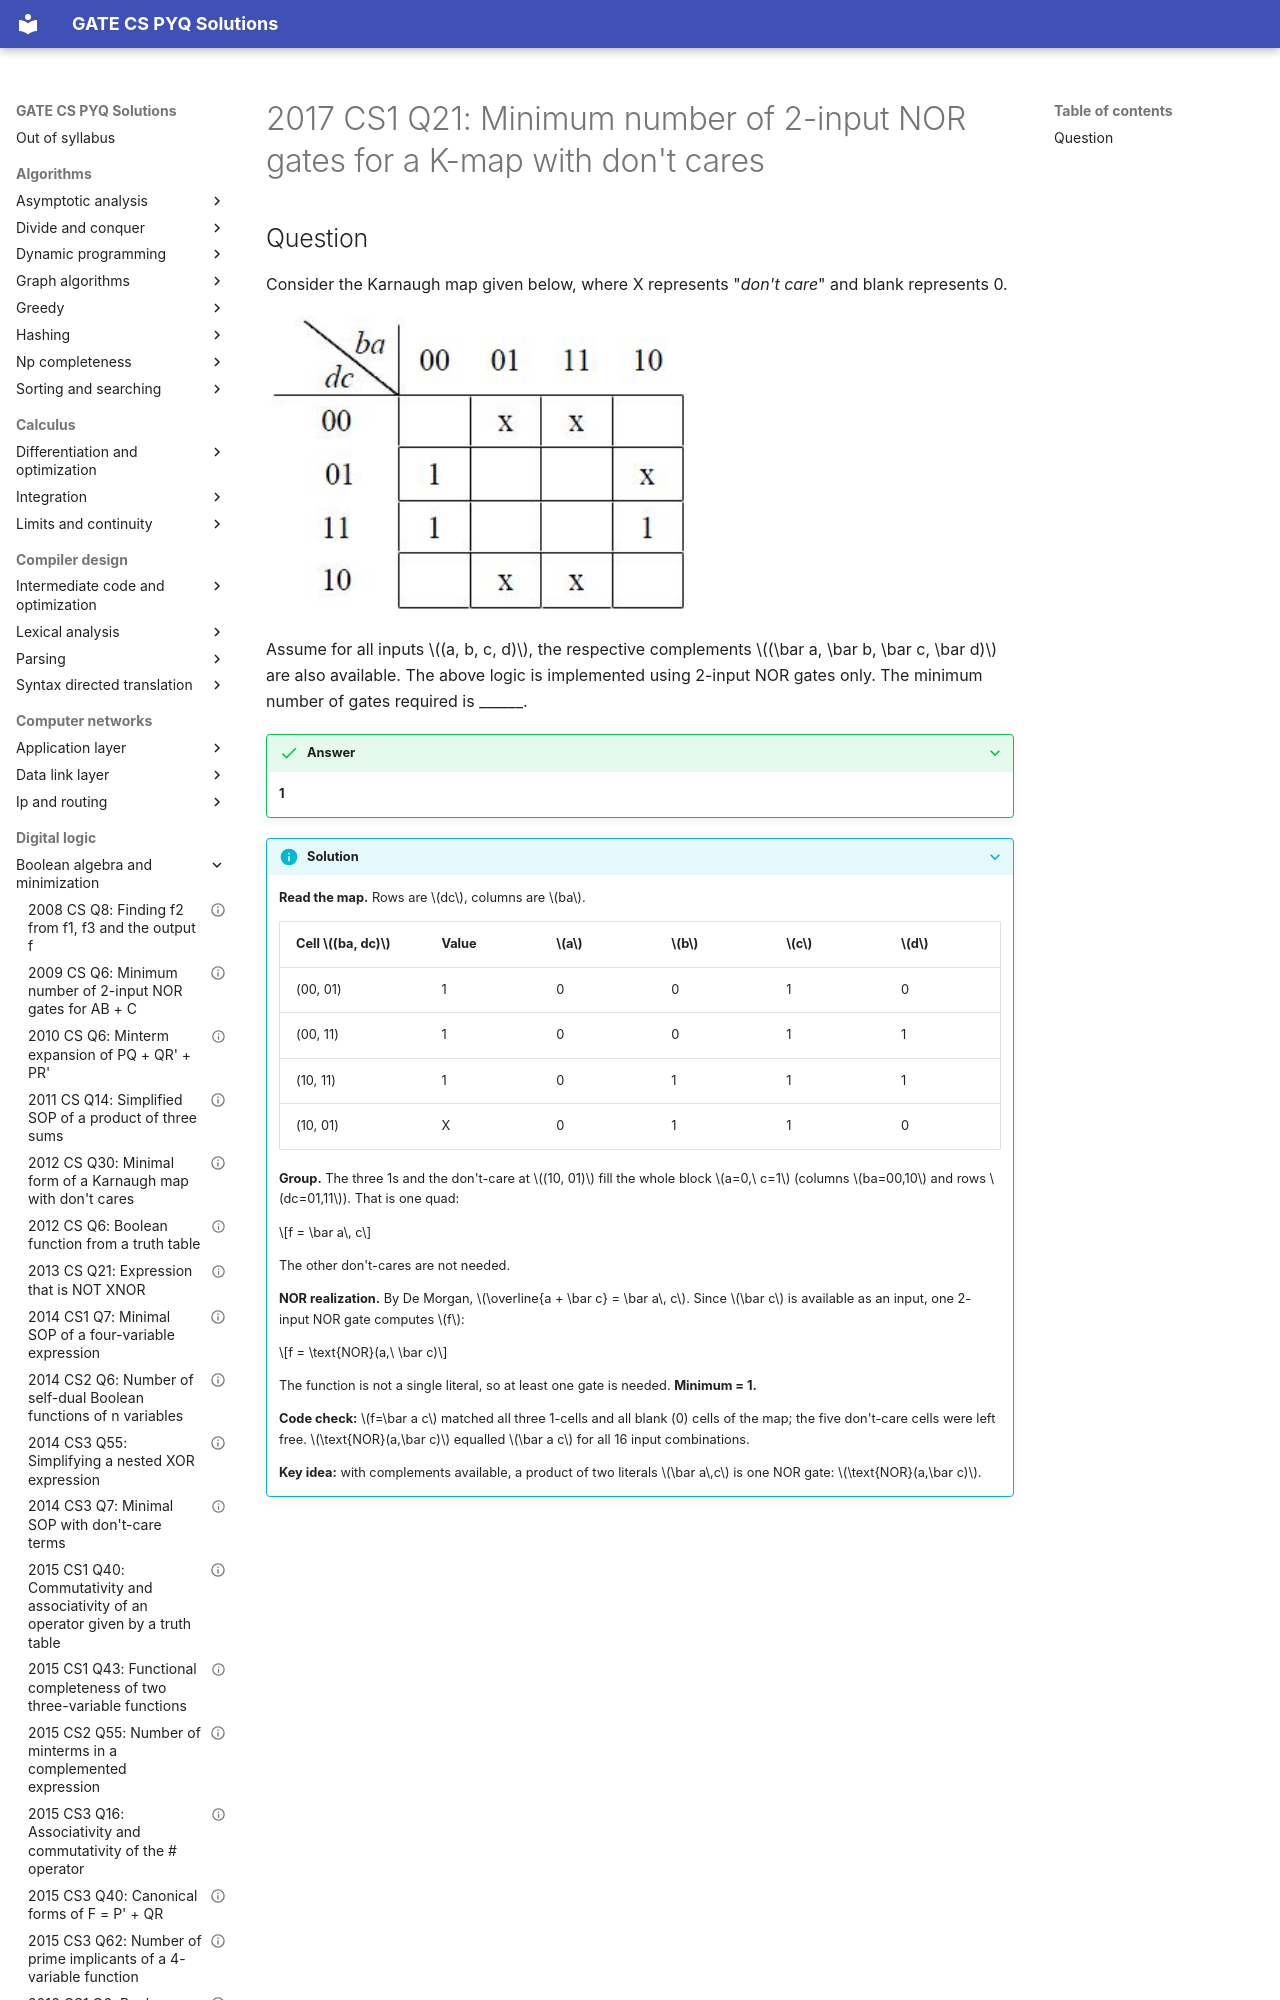

repository: saheenusman/GATE-PYQs · page: digital-logic/boolean-algebra-and-minimization/2017-set1-q21/index.html · generator: mkdocs

---
title: "2017 CS1 Q21: Minimum number of 2-input NOR gates for a K-map with don't cares"
year: 2017
set: 1
paper: CS1
q_no: 21
subject: digital-logic
topic: boolean-algebra-and-minimization
also: [combinational-circuits]
marks: 1
type: NAT
official_answer: "1 to 1"
status: verified
---

# 2017 CS1 Q21: Minimum number of 2-input NOR gates for a K-map with don't cares
